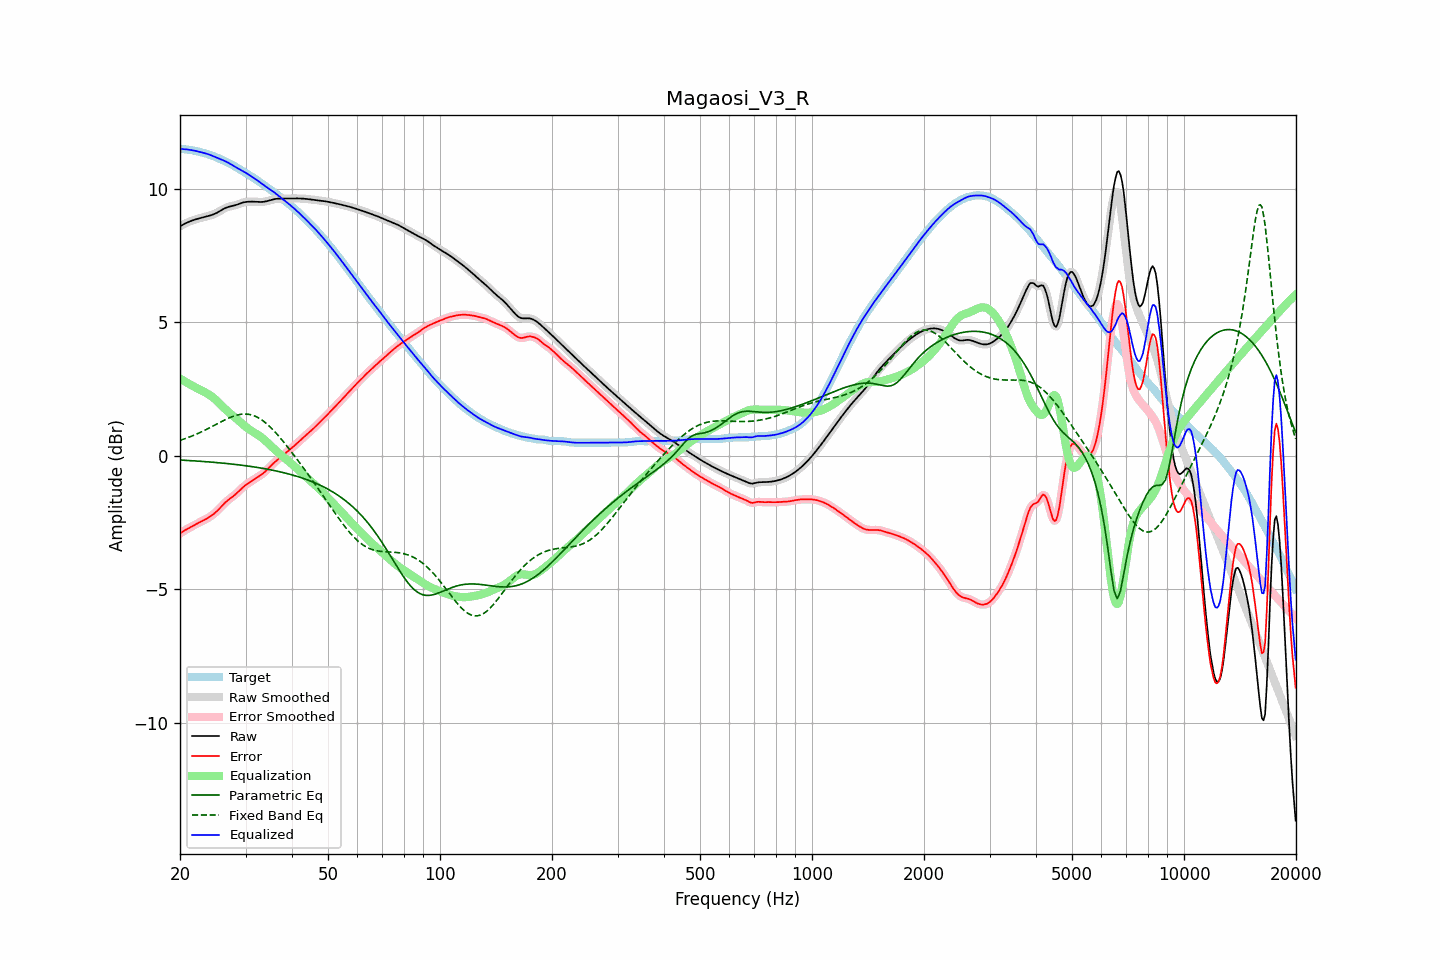

The table this chart was drawn from, first rows:
frequency, raw, error, smoothed, error_smoothed, equalization, parametric_eq, fixed_band_eq, equalized_raw, equalized_smoothed, target
20.00, 8.60, -2.90, 8.60, -2.90, 2.90, -0.15, 0.58, 11.50, 11.50, 11.50
20.20, 8.63, -2.86, 8.63, -2.86, 2.86, -0.16, 0.60, 11.50, 11.50, 11.50
20.40, 8.67, -2.82, 8.67, -2.82, 2.83, -0.16, 0.62, 11.49, 11.49, 11.49
20.61, 8.70, -2.79, 8.70, -2.79, 2.79, -0.16, 0.65, 11.49, 11.49, 11.49
20.81, 8.73, -2.75, 8.73, -2.75, 2.75, -0.17, 0.67, 11.48, 11.48, 11.48
21.02, 8.75, -2.72, 8.76, -2.72, 2.72, -0.17, 0.69, 11.47, 11.47, 11.47
21.23, 8.78, -2.69, 8.78, -2.69, 2.68, -0.17, 0.71, 11.47, 11.47, 11.47
21.44, 8.80, -2.65, 8.80, -2.65, 2.65, -0.18, 0.74, 11.46, 11.46, 11.46
21.66, 8.83, -2.62, 8.83, -2.62, 2.62, -0.18, 0.76, 11.44, 11.44, 11.44
21.87, 8.85, -2.59, 8.85, -2.59, 2.59, -0.18, 0.79, 11.43, 11.43, 11.43
22.09, 8.86, -2.56, 8.86, -2.55, 2.56, -0.19, 0.81, 11.42, 11.42, 11.42
22.31, 8.88, -2.52, 8.88, -2.52, 2.52, -0.19, 0.84, 11.41, 11.41, 11.40
22.54, 8.90, -2.49, 8.90, -2.49, 2.49, -0.20, 0.86, 11.39, 11.39, 11.39
22.76, 8.91, -2.46, 8.91, -2.46, 2.46, -0.20, 0.89, 11.38, 11.38, 11.37
22.99, 8.93, -2.43, 8.93, -2.43, 2.43, -0.21, 0.92, 11.36, 11.36, 11.36
23.22, 8.94, -2.40, 8.94, -2.40, 2.40, -0.21, 0.95, 11.35, 11.35, 11.34
23.45, 8.96, -2.37, 8.96, -2.37, 2.37, -0.21, 0.98, 11.33, 11.33, 11.33
23.69, 8.97, -2.34, 8.97, -2.34, 2.33, -0.22, 1.01, 11.31, 11.31, 11.31
23.92, 8.99, -2.30, 8.99, -2.30, 2.30, -0.22, 1.04, 11.29, 11.29, 11.29
24.16, 9.01, -2.26, 9.01, -2.26, 2.26, -0.23, 1.07, 11.27, 11.27, 11.27
24.40, 9.03, -2.22, 9.03, -2.22, 2.22, -0.23, 1.10, 11.24, 11.24, 11.25
24.65, 9.05, -2.17, 9.05, -2.17, 2.17, -0.24, 1.14, 11.22, 11.22, 11.22
24.89, 9.08, -2.12, 9.08, -2.12, 2.12, -0.24, 1.17, 11.19, 11.19, 11.20
25.14, 9.11, -2.07, 9.11, -2.07, 2.06, -0.25, 1.20, 11.17, 11.17, 11.17
25.39, 9.14, -2.01, 9.14, -2.01, 2.00, -0.25, 1.23, 11.14, 11.14, 11.15
25.65, 9.18, -1.94, 9.18, -1.94, 1.94, -0.26, 1.26, 11.12, 11.12, 11.12
25.91, 9.21, -1.88, 9.21, -1.88, 1.88, -0.27, 1.29, 11.09, 11.09, 11.09
26.16, 9.25, -1.82, 9.25, -1.82, 1.82, -0.27, 1.32, 11.07, 11.07, 11.06
26.43, 9.28, -1.75, 9.28, -1.76, 1.76, -0.28, 1.35, 11.04, 11.04, 11.03
26.69, 9.30, -1.70, 9.30, -1.70, 1.71, -0.28, 1.38, 11.01, 11.01, 11.00
26.96, 9.33, -1.65, 9.33, -1.65, 1.66, -0.29, 1.41, 10.98, 10.98, 10.97
27.23, 9.34, -1.60, 9.34, -1.60, 1.61, -0.30, 1.44, 10.95, 10.95, 10.94
27.50, 9.36, -1.56, 9.36, -1.56, 1.56, -0.30, 1.46, 10.91, 10.91, 10.91
27.77, 9.37, -1.52, 9.37, -1.51, 1.51, -0.31, 1.48, 10.87, 10.88, 10.88
28.05, 9.38, -1.47, 9.38, -1.46, 1.46, -0.32, 1.50, 10.84, 10.84, 10.85
28.33, 9.40, -1.41, 9.40, -1.41, 1.40, -0.32, 1.52, 10.80, 10.80, 10.81
28.62, 9.42, -1.35, 9.42, -1.35, 1.35, -0.33, 1.54, 10.77, 10.77, 10.78
28.90, 9.44, -1.29, 9.45, -1.29, 1.29, -0.34, 1.55, 10.74, 10.74, 10.74
29.19, 9.47, -1.24, 9.47, -1.24, 1.24, -0.34, 1.56, 10.71, 10.71, 10.70
29.48, 9.49, -1.18, 9.49, -1.18, 1.19, -0.35, 1.57, 10.68, 10.67, 10.67
29.78, 9.50, -1.13, 9.50, -1.13, 1.14, -0.36, 1.57, 10.64, 10.64, 10.63
30.08, 9.51, -1.08, 9.51, -1.08, 1.09, -0.37, 1.57, 10.60, 10.60, 10.60
30.38, 9.52, -1.04, 9.52, -1.04, 1.04, -0.38, 1.56, 10.56, 10.56, 10.56
30.68, 9.52, -1.00, 9.52, -1.00, 1.00, -0.38, 1.56, 10.52, 10.52, 10.52
30.99, 9.52, -0.96, 9.52, -0.96, 0.96, -0.39, 1.54, 10.48, 10.48, 10.48
31.30, 9.52, -0.92, 9.52, -0.92, 0.92, -0.40, 1.53, 10.45, 10.45, 10.45
31.61, 9.52, -0.88, 9.52, -0.88, 0.88, -0.41, 1.51, 10.41, 10.41, 10.41
31.93, 9.52, -0.84, 9.52, -0.84, 0.85, -0.42, 1.48, 10.37, 10.37, 10.37
32.24, 9.52, -0.81, 9.52, -0.81, 0.81, -0.43, 1.45, 10.33, 10.32, 10.32
32.57, 9.51, -0.77, 9.51, -0.77, 0.77, -0.44, 1.42, 10.28, 10.28, 10.28
32.89, 9.51, -0.73, 9.51, -0.73, 0.73, -0.45, 1.38, 10.24, 10.24, 10.24
33.22, 9.51, -0.68, 9.51, -0.68, 0.68, -0.46, 1.34, 10.19, 10.19, 10.20
33.55, 9.52, -0.64, 9.52, -0.64, 0.63, -0.47, 1.30, 10.15, 10.15, 10.15
33.89, 9.53, -0.58, 9.53, -0.58, 0.58, -0.48, 1.25, 10.11, 10.11, 10.11
34.23, 9.54, -0.53, 9.54, -0.53, 0.52, -0.49, 1.20, 10.06, 10.06, 10.07
34.57, 9.56, -0.47, 9.56, -0.47, 0.47, -0.50, 1.15, 10.02, 10.02, 10.02
34.92, 9.58, -0.40, 9.58, -0.40, 0.41, -0.51, 1.09, 9.98, 9.98, 9.98
35.27, 9.59, -0.34, 9.59, -0.34, 0.35, -0.53, 1.03, 9.94, 9.94, 9.94
35.62, 9.61, -0.29, 9.61, -0.29, 0.29, -0.54, 0.97, 9.90, 9.90, 9.89
35.97, 9.62, -0.23, 9.62, -0.23, 0.23, -0.55, 0.91, 9.85, 9.85, 9.85
... 635 more rows
